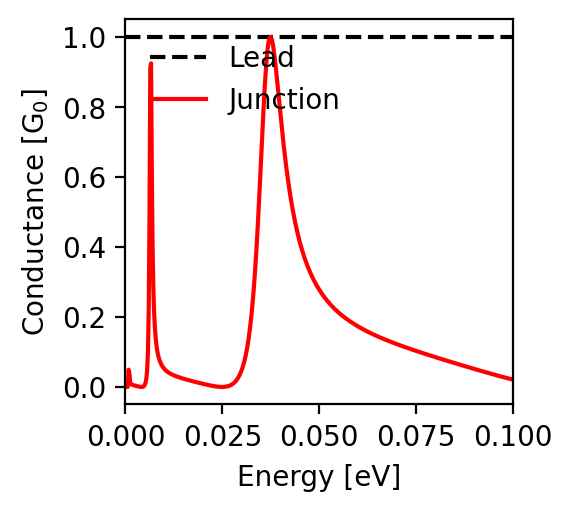

Data behind this chart, as committed beside it:
energy; conductance
-0.1; 0.021
-0.0998; 0.021
-0.0996; 0.022
-0.0994; 0.023
-0.0992; 0.023
-0.099; 0.024
-0.0988; 0.024
-0.0986; 0.025
-0.0984; 0.025
-0.0982; 0.026
-0.098; 0.027
-0.0978; 0.027
-0.0976; 0.028
-0.0974; 0.028
-0.0972; 0.029
-0.097; 0.03
-0.0968; 0.03
-0.0966; 0.031
-0.0964; 0.031
-0.0962; 0.032
-0.096; 0.033
-0.0958; 0.033
-0.0956; 0.034
-0.0954; 0.034
-0.0952; 0.035
-0.095; 0.036
-0.0948; 0.036
-0.0946; 0.037
-0.0944; 0.037
-0.0942; 0.038
-0.094; 0.039
-0.0938; 0.039
-0.0936; 0.04
-0.0934; 0.041
-0.0932; 0.041
-0.093; 0.042
-0.0928; 0.042
-0.0926; 0.043
-0.0924; 0.044
-0.0922; 0.044
-0.092; 0.045
-0.0918; 0.046
-0.0916; 0.046
-0.0914; 0.047
-0.0912; 0.048
-0.091; 0.048
-0.0908; 0.049
-0.0906; 0.05
-0.0904; 0.05
-0.0902; 0.051
-0.09; 0.051
-0.0898; 0.052
-0.0896; 0.053
-0.0894; 0.053
-0.0892; 0.054
-0.089; 0.055
-0.0888; 0.055
-0.0886; 0.056
-0.0884; 0.057
-0.0882; 0.057
... 941 more rows
